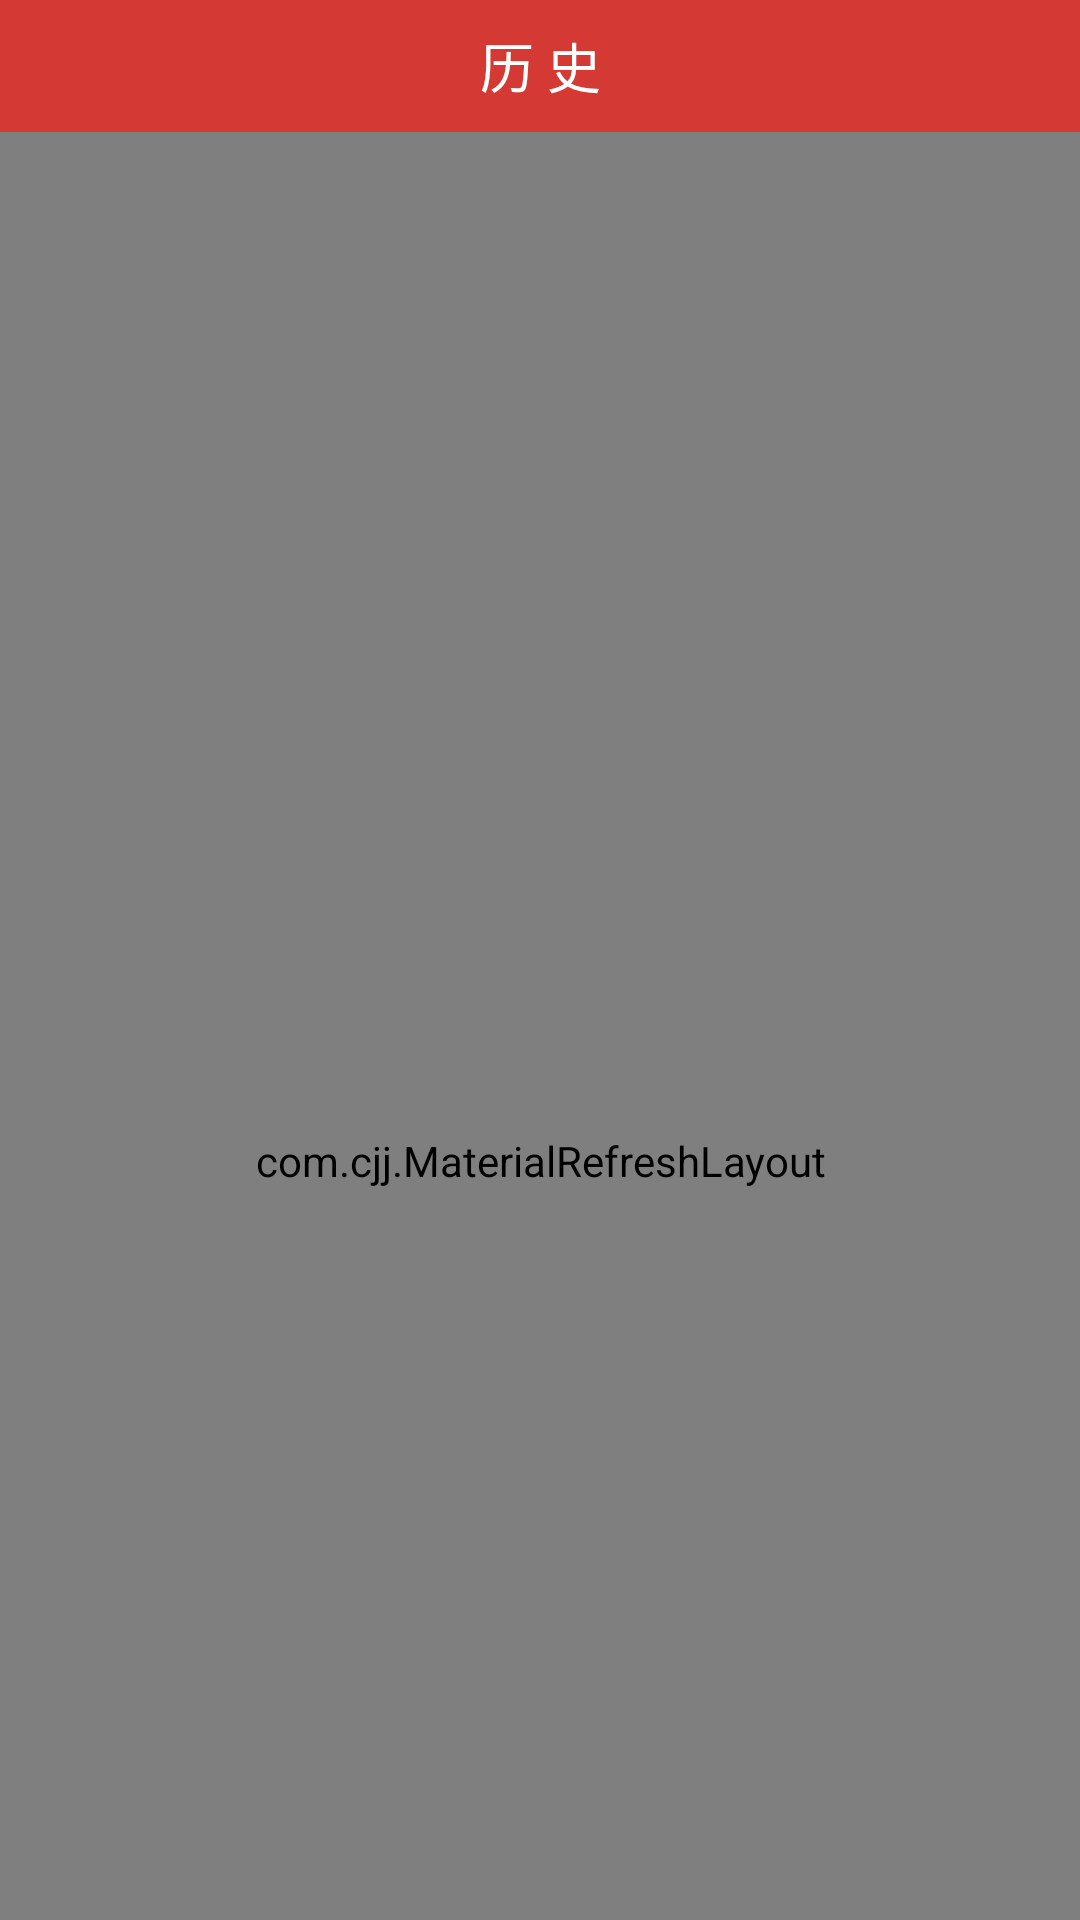

The Android layout XML behind this screen, and the referenced resources:
<!-- AndroidManifest.xml: application theme AppTheme -->
<!-- res/layout/fragment_history.xml -->
<FrameLayout xmlns:android="http://schemas.android.com/apk/res/android"
    xmlns:app="http://schemas.android.com/apk/res-auto"
    xmlns:tools="http://schemas.android.com/tools"
    android:layout_width="match_parent"
    android:layout_height="match_parent"
    android:orientation="vertical"
    >

    <LinearLayout
        android:layout_width="match_parent"
        android:layout_height="wrap_content"
        android:orientation="vertical">

        <RelativeLayout
            android:layout_width="match_parent"
            android:layout_height="match_parent">

            <TextView
                android:id="@+id/fans_search"
                android:layout_width="match_parent"
                android:layout_height="44dp"
                android:background="@color/colorLightRed"
                android:ellipsize="end"
                android:gravity="center_vertical"
                android:text="历 史"
                android:textAlignment="center"
                android:textColor="#FFFFFF"
                android:textSize="18sp" />

            <ImageView
                android:id="@+id/bt_search"
                android:layout_width="wrap_content"
                android:layout_height="wrap_content"
                android:layout_alignEnd="@+id/fans_search"
                android:layout_alignRight="@+id/fans_search"
                android:layout_alignBottom="@+id/fans_search"
                android:layout_alignParentStart="true"
                android:layout_alignParentLeft="true"
                android:layout_alignParentTop="true"
                android:layout_gravity="center"
                android:layout_marginStart="378dp"
                android:layout_marginLeft="378dp"
                android:layout_marginTop="0dp"
                android:layout_marginEnd="1dp"
                android:layout_marginRight="1dp"
                android:src="@android:drawable/ic_menu_search" />

            <ImageView
                android:id="@+id/history_back4"
                android:layout_width="26dp"
                android:layout_height="23dp"
                android:layout_alignBottom="@+id/fans_search"
                android:layout_alignParentTop="true"
                android:layout_gravity="center|left"
                android:layout_marginTop="11dp"
                android:layout_marginBottom="10dp"
                android:background="@drawable/selector_back"
                android:padding="@dimen/dp_5"
                app:layout_constraintBottom_toBottomOf="@+id/textView3"
                app:layout_constraintTop_toTopOf="parent"
                tools:ignore="MissingConstraints"
                tools:layout_editor_absoluteX="16dp" />
        </RelativeLayout>

        <android.support.v7.widget.LinearLayoutCompat
            android:layout_width="match_parent"
            android:layout_height="686dp"
            android:orientation="vertical">

            <com.cjj.MaterialRefreshLayout
                android:id="@+id/history_refresh"
                android:layout_width="match_parent"
                android:layout_height="match_parent"
                app:overlay="false"
                app:wave_height_type="normal"
                app:wave_show="true">

                <android.support.v7.widget.RecyclerView
                    android:id="@+id/history_recyclerView"
                    android:layout_width="match_parent"
                    android:layout_height="match_parent" />
            </com.cjj.MaterialRefreshLayout>
        </android.support.v7.widget.LinearLayoutCompat>

    </LinearLayout>

</FrameLayout>
<!-- resources referenced by this layout -->
<resources>
  <color name="colorLightRed">#d53934</color>
  <dimen name="dp_5">5dp</dimen>
  <style name="AppTheme" parent="Theme.AppCompat.Light.NoActionBar">
          
          <item name="colorPrimary">@color/colorPrimary</item>
          <item name="colorPrimaryDark">@color/colorPrimaryDark</item>
          <item name="colorAccent">@color/colorAccent</item>
      </style>
  <color name="colorPrimary">#D33D3C</color>
  <color name="colorPrimaryDark">#D33D3C</color>
  <color name="colorAccent">#D33D3C</color>
</resources>
